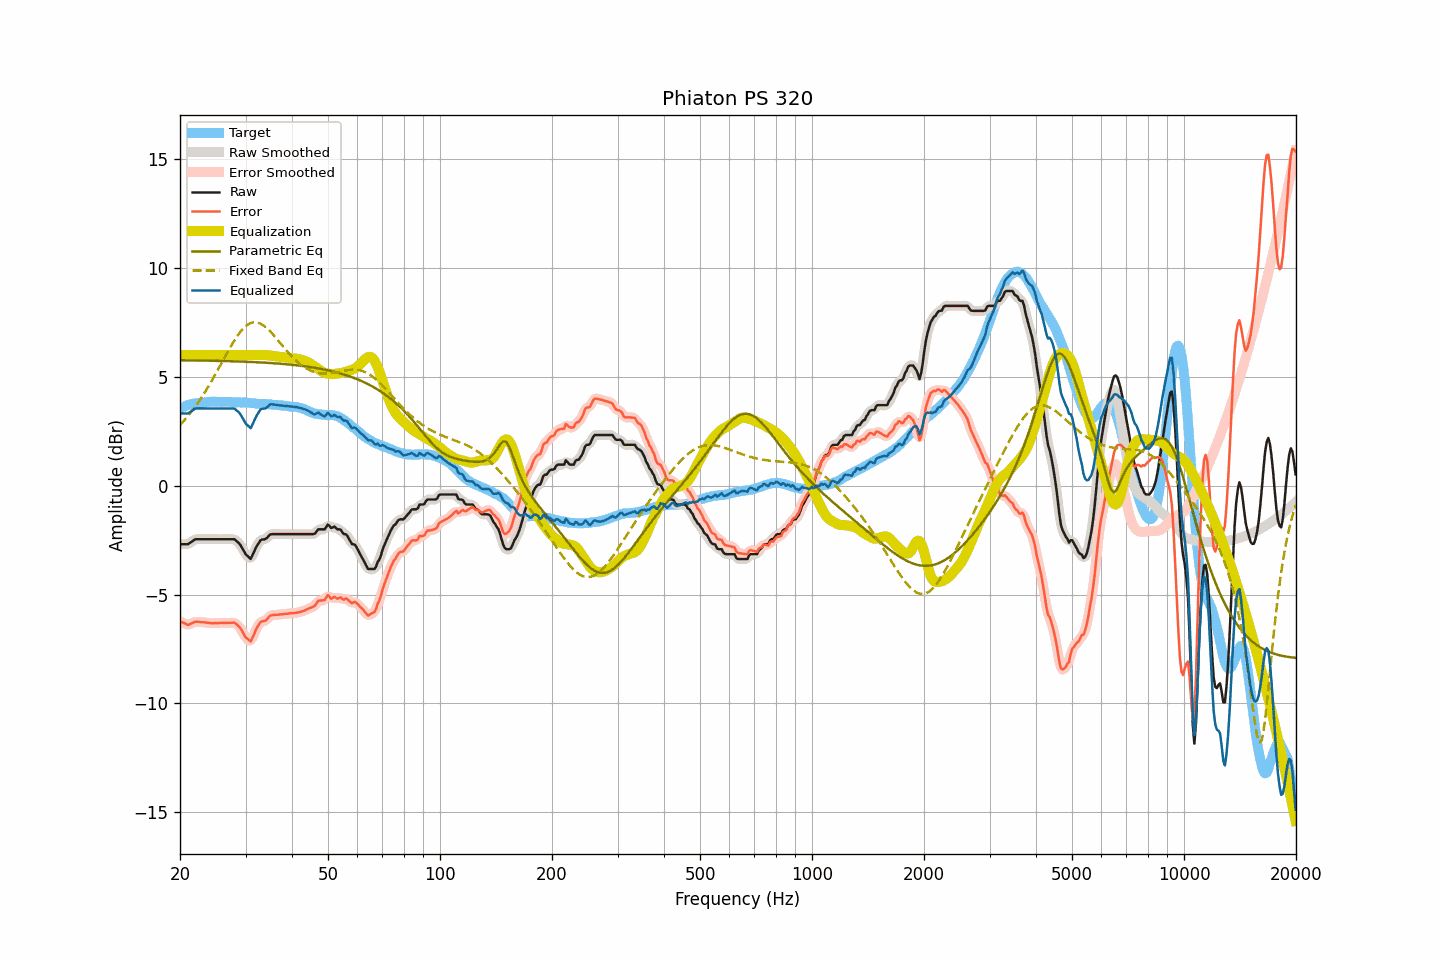

Data behind this chart, as committed beside it:
frequency, raw, smoothed, error, error_smoothed, equalization, parametric_eq, fixed_band_eq, equalized_raw, equalized_smoothed, target
20.00, -2.69, -2.68, -6.22, -6.22, 6.00, 5.76, 2.78, 3.31, 3.32, 3.54
20.20, -2.69, -2.69, -6.26, -6.26, 6.00, 5.76, 2.86, 3.31, 3.31, 3.58
20.40, -2.69, -2.69, -6.29, -6.30, 6.00, 5.76, 2.94, 3.31, 3.31, 3.61
20.61, -2.69, -2.69, -6.32, -6.33, 6.00, 5.75, 3.03, 3.31, 3.31, 3.63
20.81, -2.69, -2.69, -6.36, -6.36, 6.00, 5.75, 3.11, 3.31, 3.31, 3.68
21.02, -2.69, -2.67, -6.40, -6.38, 6.00, 5.75, 3.20, 3.31, 3.33, 3.71
21.23, -2.64, -2.64, -6.36, -6.37, 6.00, 5.75, 3.29, 3.36, 3.36, 3.72
21.44, -2.58, -2.59, -6.33, -6.33, 6.00, 5.75, 3.39, 3.42, 3.41, 3.74
21.66, -2.54, -2.53, -6.30, -6.29, 6.00, 5.75, 3.48, 3.46, 3.47, 3.76
21.87, -2.48, -2.49, -6.26, -6.27, 6.00, 5.75, 3.58, 3.52, 3.51, 3.77
22.09, -2.46, -2.46, -6.25, -6.25, 6.00, 5.75, 3.68, 3.54, 3.54, 3.79
22.31, -2.46, -2.45, -6.25, -6.25, 6.00, 5.75, 3.79, 3.54, 3.55, 3.79
22.54, -2.46, -2.45, -6.26, -6.25, 6.00, 5.74, 3.90, 3.54, 3.55, 3.80
22.76, -2.46, -2.46, -6.27, -6.26, 6.00, 5.74, 4.01, 3.54, 3.54, 3.81
22.99, -2.46, -2.46, -6.26, -6.27, 6.00, 5.74, 4.12, 3.54, 3.54, 3.81
23.22, -2.46, -2.46, -6.27, -6.27, 6.00, 5.74, 4.24, 3.54, 3.54, 3.82
23.45, -2.46, -2.46, -6.28, -6.28, 6.00, 5.74, 4.35, 3.54, 3.54, 3.83
23.69, -2.46, -2.46, -6.29, -6.29, 6.00, 5.74, 4.47, 3.54, 3.54, 3.84
23.92, -2.46, -2.46, -6.30, -6.30, 6.00, 5.74, 4.60, 3.54, 3.54, 3.85
24.16, -2.46, -2.46, -6.31, -6.31, 6.00, 5.74, 4.72, 3.54, 3.54, 3.86
24.40, -2.46, -2.46, -6.32, -6.31, 6.00, 5.73, 4.85, 3.54, 3.54, 3.86
24.65, -2.46, -2.46, -6.31, -6.31, 6.00, 5.73, 4.98, 3.54, 3.54, 3.85
24.89, -2.46, -2.46, -6.31, -6.31, 6.00, 5.73, 5.11, 3.54, 3.54, 3.85
25.14, -2.46, -2.46, -6.31, -6.31, 6.00, 5.73, 5.24, 3.54, 3.54, 3.85
25.39, -2.46, -2.46, -6.31, -6.30, 6.00, 5.73, 5.38, 3.54, 3.54, 3.85
25.65, -2.46, -2.46, -6.30, -6.30, 6.00, 5.73, 5.51, 3.54, 3.54, 3.85
25.91, -2.46, -2.46, -6.29, -6.30, 6.00, 5.72, 5.65, 3.54, 3.54, 3.84
26.16, -2.46, -2.46, -6.30, -6.30, 6.00, 5.72, 5.78, 3.54, 3.54, 3.85
26.43, -2.46, -2.46, -6.30, -6.30, 6.00, 5.72, 5.92, 3.54, 3.54, 3.85
26.69, -2.46, -2.46, -6.30, -6.30, 6.00, 5.72, 6.05, 3.54, 3.54, 3.84
26.96, -2.46, -2.46, -6.30, -6.30, 6.00, 5.72, 6.18, 3.54, 3.54, 3.84
27.23, -2.46, -2.45, -6.30, -6.30, 6.00, 5.71, 6.31, 3.54, 3.55, 3.84
27.50, -2.46, -2.45, -6.30, -6.29, 6.00, 5.71, 6.44, 3.54, 3.55, 3.84
27.77, -2.46, -2.46, -6.29, -6.29, 6.00, 5.71, 6.57, 3.54, 3.54, 3.83
28.05, -2.47, -2.48, -6.29, -6.31, 6.00, 5.71, 6.69, 3.53, 3.52, 3.83
28.33, -2.54, -2.52, -6.35, -6.35, 6.00, 5.70, 6.80, 3.46, 3.48, 3.82
28.62, -2.59, -2.59, -6.42, -6.41, 6.00, 5.70, 6.91, 3.41, 3.41, 3.83
28.90, -2.67, -2.68, -6.49, -6.50, 6.00, 5.70, 7.01, 3.33, 3.32, 3.82
29.19, -2.78, -2.78, -6.59, -6.60, 6.00, 5.70, 7.10, 3.22, 3.22, 3.81
29.48, -2.91, -2.91, -6.73, -6.73, 6.00, 5.69, 7.19, 3.09, 3.09, 3.82
29.78, -3.04, -3.04, -6.86, -6.86, 6.00, 5.69, 7.26, 2.96, 2.96, 3.82
30.08, -3.16, -3.15, -6.98, -6.96, 6.00, 5.69, 7.33, 2.84, 2.85, 3.82
30.38, -3.22, -3.25, -7.03, -7.06, 6.00, 5.69, 7.39, 2.78, 2.75, 3.80
30.68, -3.30, -3.31, -7.10, -7.11, 6.00, 5.68, 7.43, 2.70, 2.69, 3.80
30.99, -3.36, -3.30, -7.16, -7.09, 6.00, 5.68, 7.47, 2.64, 2.70, 3.79
31.30, -3.21, -3.21, -7.00, -7.00, 6.00, 5.68, 7.49, 2.79, 2.79, 3.79
31.61, -3.05, -3.06, -6.83, -6.84, 6.00, 5.67, 7.50, 2.95, 2.94, 3.79
31.93, -2.88, -2.89, -6.65, -6.66, 6.00, 5.67, 7.50, 3.12, 3.11, 3.77
32.24, -2.74, -2.74, -6.51, -6.51, 6.00, 5.67, 7.49, 3.26, 3.26, 3.76
32.57, -2.63, -2.62, -6.39, -6.38, 6.00, 5.66, 7.47, 3.37, 3.38, 3.76
32.89, -2.52, -2.53, -6.27, -6.29, 6.00, 5.66, 7.44, 3.49, 3.47, 3.76
33.22, -2.48, -2.48, -6.23, -6.24, 6.00, 5.65, 7.40, 3.53, 3.52, 3.75
33.55, -2.47, -2.46, -6.22, -6.21, 6.00, 5.65, 7.35, 3.54, 3.54, 3.75
33.89, -2.46, -2.44, -6.20, -6.19, 6.00, 5.65, 7.30, 3.54, 3.56, 3.75
34.23, -2.41, -2.39, -6.15, -6.13, 5.99, 5.64, 7.24, 3.59, 3.60, 3.74
34.57, -2.33, -2.33, -6.06, -6.06, 5.98, 5.64, 7.16, 3.66, 3.66, 3.73
34.92, -2.25, -2.26, -5.97, -5.99, 5.97, 5.63, 7.09, 3.73, 3.71, 3.73
35.27, -2.23, -2.23, -5.95, -5.95, 5.96, 5.63, 7.01, 3.74, 3.74, 3.73
35.62, -2.23, -2.22, -5.94, -5.93, 5.95, 5.62, 6.93, 3.73, 3.73, 3.71
35.97, -2.23, -2.22, -5.93, -5.93, 5.94, 5.62, 6.84, 3.72, 3.72, 3.71
... 635 more rows
